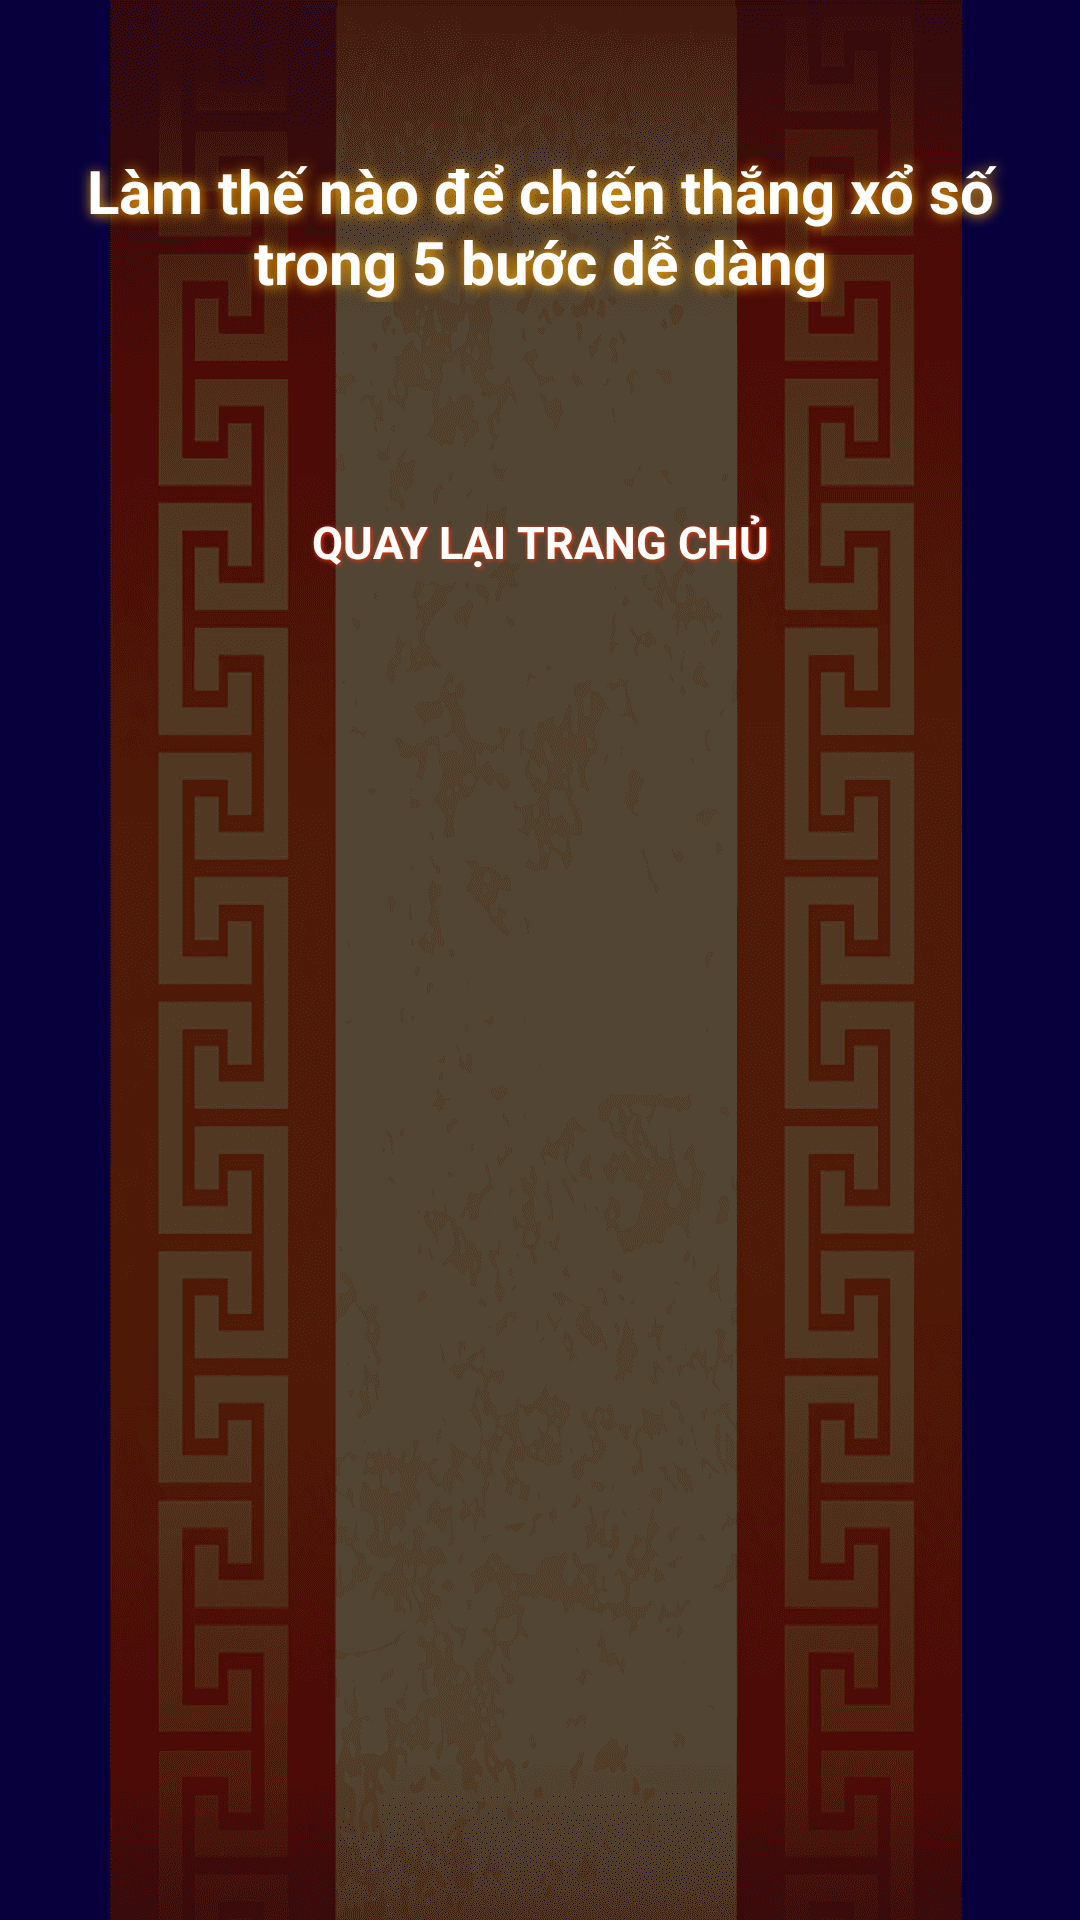

Android layout source for this screen:
<!-- AndroidManifest.xml: application theme Theme.VietLotterySeven -->
<!-- res/layout/activity_guide_page.xml -->
<?xml version="1.0" encoding="utf-8"?>
<androidx.core.widget.NestedScrollView xmlns:android="http://schemas.android.com/apk/res/android"
    xmlns:app="http://schemas.android.com/apk/res-auto"
    xmlns:tools="http://schemas.android.com/tools"
    android:layout_width="match_parent"
    android:layout_height="match_parent"
    android:orientation="vertical"
    android:background="@drawable/bg"
    tools:context=".GuidePage">

    <RelativeLayout
        android:layout_width="match_parent"
        android:layout_height="match_parent">

        <TextView
            android:id="@+id/tv1"
            android:layout_width="match_parent"
            android:layout_height="wrap_content"
            android:layout_marginTop="50dp"
            android:layout_marginHorizontal="20dp"
            android:gravity="center"
            android:shadowColor="#FFAB00"
            android:shadowDx="1"
            android:shadowDy="1"
            android:shadowRadius="10"
            android:text="Làm thế nào để chiến thắng xổ số trong 5 bước dễ dàng"
            android:textColor="@color/white"
            android:textSize="20dp"
            android:textStyle="bold" />

        <androidx.recyclerview.widget.RecyclerView
            android:id="@+id/recyclerItems"
            android:layout_width="match_parent"
            android:layout_height="match_parent"
            android:layout_below="@id/tv1"
            android:layout_gravity="center"
            android:layout_marginHorizontal="10dp"
            android:layout_marginTop="20dp"
            android:background="@drawable/customborder2"
            android:backgroundTint="#60F6734A"
            android:paddingTop="10dp"
            android:paddingBottom="10dp"
            app:layout_constraintBottom_toBottomOf="parent"
            app:layout_constraintHorizontal_bias="0.0"
            app:layout_constraintLeft_toLeftOf="parent"
            app:layout_constraintRight_toRightOf="parent"
            app:layout_constraintTop_toTopOf="parent"
            app:layout_constraintVertical_bias="0.499" />

        <TextView
            android:id="@+id/btnS"
            android:layout_width="match_parent"
            android:layout_height="40dp"
            android:layout_below="@id/recyclerItems"
            android:layout_centerInParent="true"
            android:layout_marginHorizontal="10dp"
            android:layout_marginTop="20dp"
            android:layout_marginBottom="20dp"
            android:background="@drawable/tabbar2"
            android:contentDescription="@string/back_button"
            android:shadowColor="#FF3402"
            android:shadowDx="1"
            android:shadowDy="1"
            android:shadowRadius="4"
            android:text="QUAY LẠI TRANG CHỦ"
            android:textColor="@color/white"
            android:textSize="15dp"
            android:textStyle="bold"
            android:gravity="center"/>

    </RelativeLayout>
</androidx.core.widget.NestedScrollView>
<!-- resources referenced by this layout -->
<resources>
  <!-- drawable bg: png bitmap (drawable, 146391 bytes) -->
  <string name="back_button" />
  <style name="Theme.VietLotterySeven" parent="Theme.MaterialComponents.DayNight.NoActionBar">
          
          <item name="colorPrimary">@color/purple_500</item>
          <item name="colorPrimaryVariant">@color/purple_700</item>
          <item name="colorOnPrimary">@color/white</item>
          
          <item name="colorSecondary">@color/teal_200</item>
          <item name="colorSecondaryVariant">@color/teal_700</item>
          <item name="colorOnSecondary">@color/black</item>
          
          <item name="android:statusBarColor" tools:targetApi="l">?attr/colorPrimaryVariant</item>
          
      </style>
  <!-- not gathered from this repository: default colours our renderer supplied (Android Studio template values) -->
  <color name="purple_500">#FF6200EE</color>
  <color name="purple_700">#FF3700B3</color>
  <color name="teal_200">#FF03DAC5</color>
  <color name="teal_700">#FF018786</color>
  <color name="black">#FF000000</color>
  <color name="white">#FFFFFFFF</color>
</resources>
